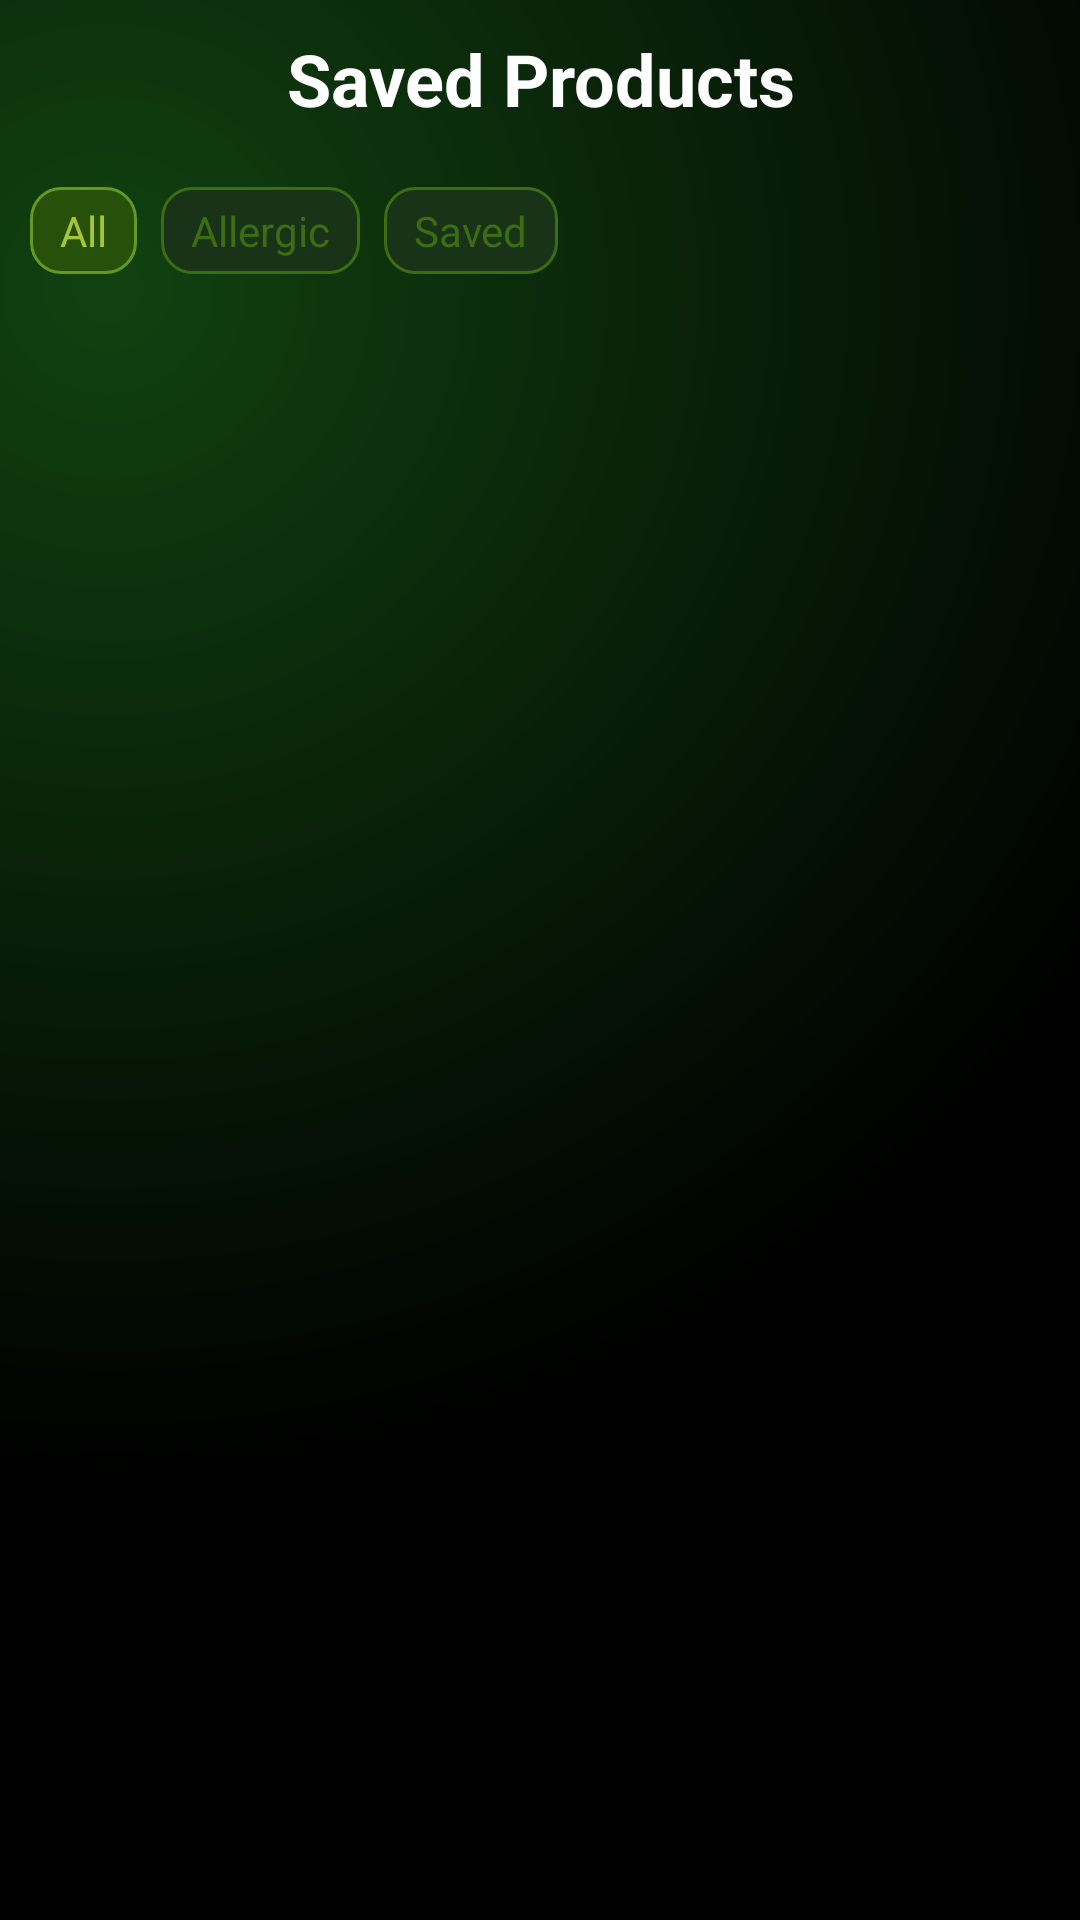

Write the Android layout XML for this screen, with the resource values it uses.
<!-- AndroidManifest.xml: application theme Theme.SafeBite -->
<!-- res/layout/fragment_saved_products.xml -->
<?xml version="1.0" encoding="utf-8"?>
<FrameLayout xmlns:android="http://schemas.android.com/apk/res/android"
    xmlns:tools="http://schemas.android.com/tools"
    xmlns:app="http://schemas.android.com/apk/res-auto"
    android:layout_width="match_parent"
    android:layout_height="match_parent"
    tools:context=".ui.fragment.HomeFragment"
    android:background="@drawable/bg_gradient">

    <LinearLayout
        android:layout_width="match_parent"
        android:layout_height="wrap_content"
        android:orientation="vertical">

        <TextView
            android:layout_width="match_parent"
            android:layout_height="wrap_content"
            android:text="Saved Products"
            android:textSize="24sp"
            android:gravity="center"
            android:textColor="@color/white"
            android:textStyle="bold"
            android:padding="10dp"
            />

        <HorizontalScrollView
            android:layout_width="match_parent"
            android:layout_height="wrap_content"
            android:scrollbars="none">
        <LinearLayout
            android:id="@+id/llFilter"
            android:layout_width="match_parent"
            android:layout_height="wrap_content"
            android:padding="10dp"
            android:orientation="horizontal"
            android:animateLayoutChanges="true"
            >

                <TextView
                    android:id="@+id/btnFilterAll"
                    android:layout_width="wrap_content"
                    android:layout_height="wrap_content"
                    android:text="All"
                    android:textColor="#A4C639"
                    android:background="@drawable/filter_bg_active"
                    android:layout_marginEnd="8dp"
                    android:paddingTop="5dp"
                    android:paddingBottom="5dp"
                    android:paddingLeft="10dp"
                    android:paddingRight="10dp"
                    />

            <TextView
                android:id="@+id/btnFilterAllergic"
                android:layout_width="wrap_content"
                android:layout_height="wrap_content"
                android:layout_marginEnd="8dp"
                android:background="@drawable/filter_bg"
                android:paddingLeft="10dp"
                android:paddingTop="5dp"
                android:paddingRight="10dp"
                android:paddingBottom="5dp"
                android:text="Allergic"
                android:textColor="#3b6d11"

                />

            <TextView
                android:id="@+id/btnFilterSaved"
                android:layout_width="wrap_content"
                android:layout_height="wrap_content"
                android:text="Saved"
                android:textColor="#3b6d11"
                android:background="@drawable/filter_bg"
                android:layout_marginEnd="8dp"
                android:paddingTop="5dp"
                android:paddingBottom="5dp"
                android:paddingLeft="10dp"
                android:paddingRight="10dp"
                />


        </LinearLayout>

        </HorizontalScrollView>

        <androidx.recyclerview.widget.RecyclerView
            android:id="@+id/rvSaved"
            android:layout_width="match_parent"
            android:layout_height="match_parent"/>

        <TextView
            android:id="@+id/tvNoSaved"
            android:layout_width="match_parent"
            android:layout_height="wrap_content"
            android:text=""
            android:textSize="15sp"
            android:layout_marginTop="20dp"
            android:gravity="center"
            android:textColor="@color/white"
            android:padding="10dp"
            android:visibility="gone"
            />

    </LinearLayout>
</FrameLayout>
<!-- resources referenced by this layout -->
<resources>
  <color name="white">#FFFFFFFF</color>
  <!-- drawable bg_gradient (drawable) -->
  <layer-list xmlns:android="http://schemas.android.com/apk/res/android">
  
      
      <item>
          <shape>
              <solid android:color="#0F0F0F"/>
          </shape>
      </item>
  
      
      <item>
          <shape android:shape="rectangle">
              <gradient
                  android:type="radial"
                  android:gradientRadius="400dp"
                  android:centerX="0.1"
                  android:centerY="0.15"
                  android:startColor="#114211"
                  android:endColor="#000000"/>
          </shape>
      </item>
  
  </layer-list>
  <!-- drawable filter_bg (drawable) -->
  <?xml version="1.0" encoding="utf-8"?>
  <shape xmlns:android="http://schemas.android.com/apk/res/android"
      android:shape="rectangle">
      <solid android:color="#193319" />
      <stroke android:width="1dp" android:color="#3b6d11" />
      <corners android:radius="10dp" />
  </shape>
  <!-- drawable filter_bg_active (drawable) -->
  <?xml version="1.0" encoding="utf-8"?>
  <shape xmlns:android="http://schemas.android.com/apk/res/android"
      android:shape="rectangle">
      <solid android:color="#27500A" />
      <stroke android:width="1dp" android:color="#639922" />
      <corners android:radius="10dp" />
  </shape>
  <style name="Theme.SafeBite" parent="Base.Theme.SafeBite" />
  <style name="Base.Theme.SafeBite" parent="Theme.Material3.DayNight.NoActionBar">
          
          
      </style>
</resources>
